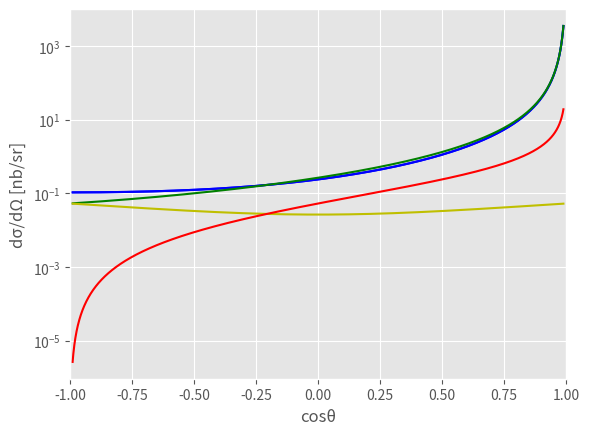

Reproduce this figure in Python. (Note: this script raises an exception after producing the figure.)
# -*- coding: utf-8 -*-
"""
Created on Thu Oct 12 11:30:18 2023

@author: edvar
"""

import matplotlib.pyplot as plt
import numpy as np

#cosθ
c = np.arange(-0.99,0.99,0.001)
#√s
s = np.arange(0.1,30,0.001)
#SI-conversion factor
SI_con = 3.893*10**-4

#Constants (in this problem)
alpha = 1/137
E = 14
prefactor = alpha**2/(2*E**2)

#Various differential cross section terms
def uchan(c):
    return SI_con*10**9*prefactor*((1+c)**2+4)/(1-c)**2
def schan(c):
    return SI_con*10**9*prefactor*1/2*(1+c**2)
#Interference term
def ichan(c):
    return SI_con*10**9*prefactor*(1+c)**2/(1-c)

#Differential cross section terms summed
def dcs(c):
    return (uchan(c)+schan(c)-ichan(c))

#Total cross section
def tcs(s):
    return 10**6*737*SI_con*np.pi*alpha**2/(2*s**2)

#Plot style
plt.style.use("ggplot")

# Summed cross section terms plotted
plt.plot(c,dcs(c),"b", label="Sum")
plt.ticklabel_format(axis="y", style="sci", scilimits=(0,0))
plt.xlim(-1,1)
plt.xlabel("cosθ")
plt.ylabel("dσ/dΩ [nb/sr]")
plt.yscale("log")
plt.show()

# Individual cross section terms plotted
plt.plot(c,dcs(c),"b", label="Sum")
plt.plot(c,uchan(c),"g", label="Scattering")
plt.plot(c,schan(c),"y", label="Annihilation")
plt.plot(c,ichan(c),"r", label="Interference")
plt.ticklabel_format(axis="y", style="sci", scilimits=(0,0))
plt.title("Differential Cross Section")
plt.xlim(-1,1)
plt.xlabel("cosθ")
plt.legend(loc="upper left")
plt.ylabel("dσ/dΩ [nb/sr]")
plt.yscale("log")
plt.show()

# s-channel term plotted
plt.plot(c,schan(c),"y", label="Annihilation")
plt.ticklabel_format(axis="y", style="sci", scilimits=(0,0))
plt.title("Annihilation Channel")
plt.xlim(-1,1)
plt.xlabel("cosθ")
plt.ylabel("dσ/dΩ [nb/sr]")
plt.show()

# Total differential cross section plotted
plt.plot(s,tcs(s),"b", label="Sum")
plt.ticklabel_format(axis="y", style="sci", scilimits=(0,0))
plt.title("Total Cross Section")
plt.xlim(-1,31)
plt.xlabel("√s [GeV]")
plt.ylabel("σ [μb]")
plt.yscale("log")
plt.show()